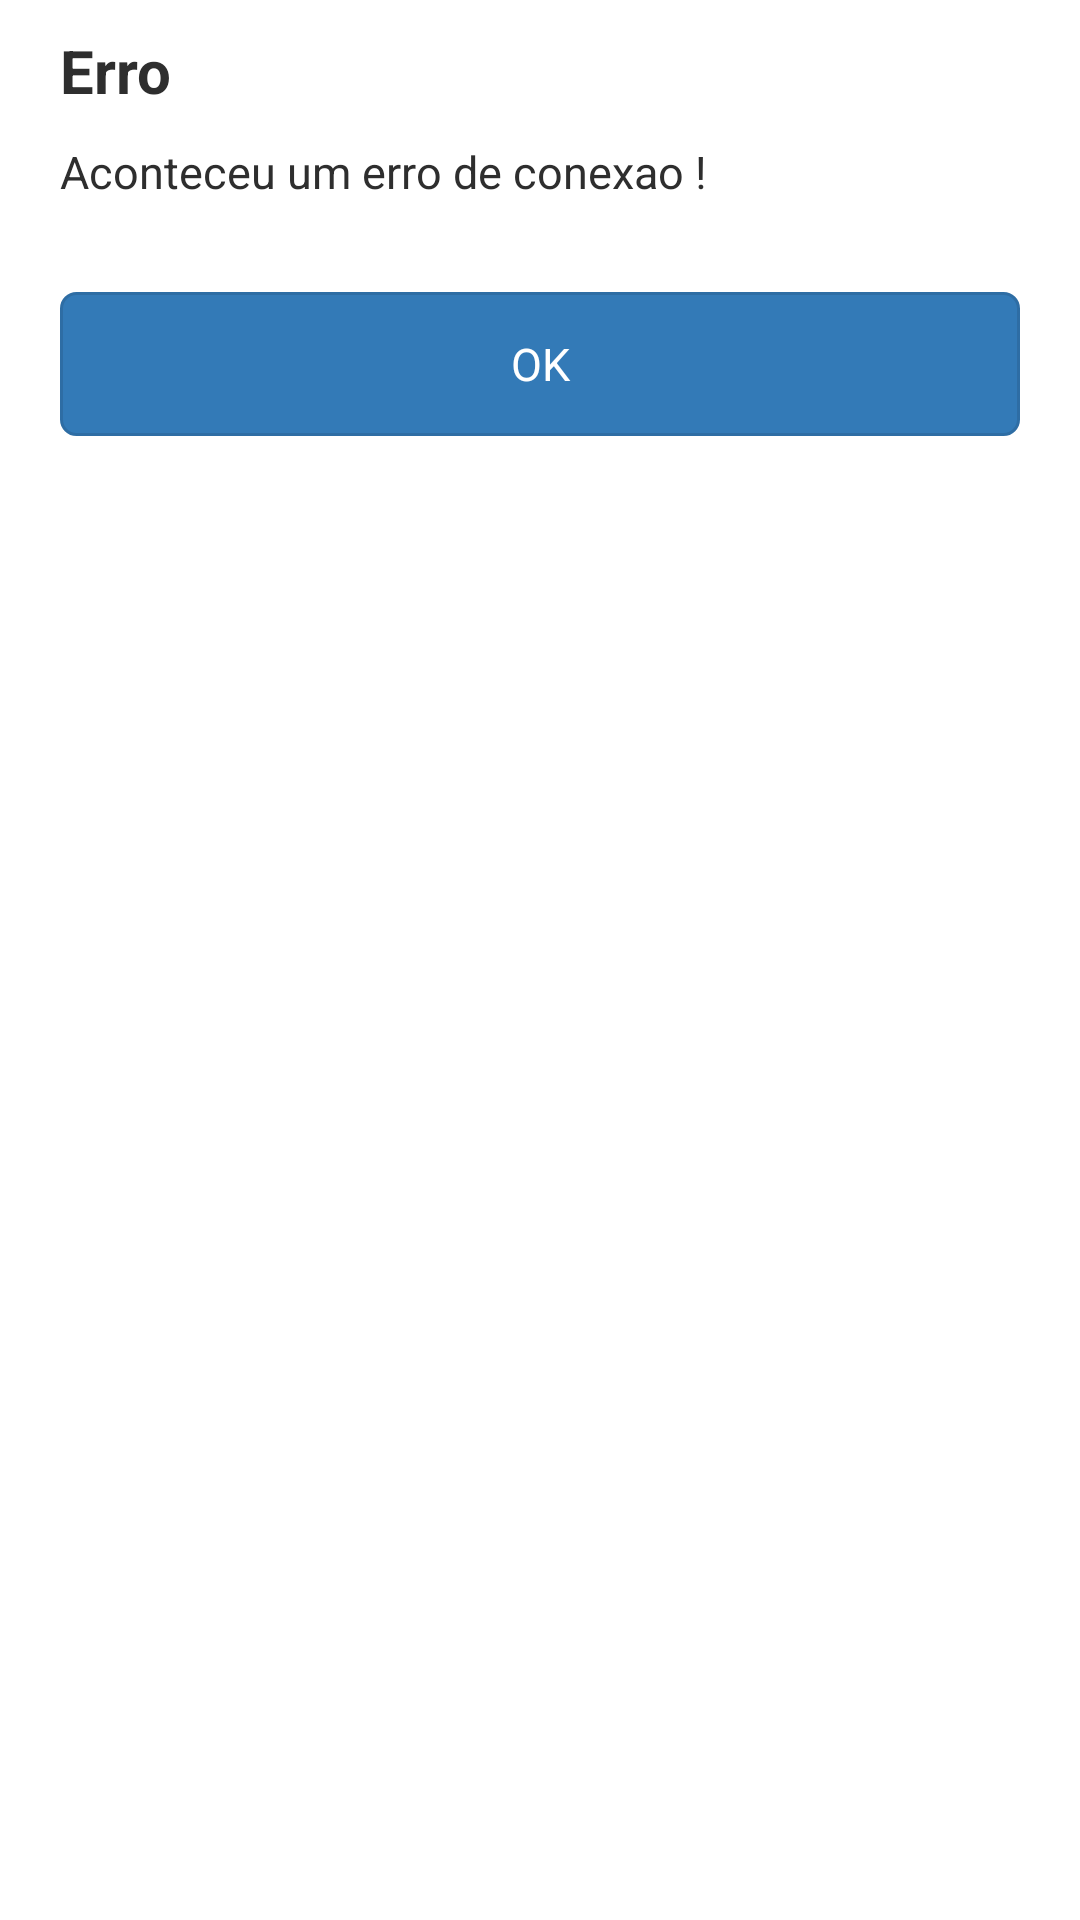

Here is an Android app screen rendered from its layout file. Give the layout XML and the strings, colors and styles it references.
<!-- AndroidManifest.xml: application theme GoodnessTheme -->
<!-- res/layout/fragment_custom_alert_dialog.xml -->
<RelativeLayout xmlns:android="http://schemas.android.com/apk/res/android"
    xmlns:tools="http://schemas.android.com/tools" android:layout_width="match_parent"
    android:layout_height="wrap_content"
    android:background="@drawable/dialog_container_custom">


    <TextView
        android:layout_width="wrap_content"
        android:layout_height="wrap_content"
        android:layout_marginTop="10dp"
        android:layout_marginBottom="10dp"
        android:id="@+id/error_title"
        android:text="Erro"
        android:textColor="@color/modal_text_color"
        android:layout_centerHorizontal="true"
        android:layout_alignParentLeft="true"
        android:layout_marginLeft="20dp"
        android:layout_marginRight="20dp"
        android:textSize="20sp"
        android:textStyle="bold" />

    <TextView
        android:layout_width="wrap_content"
        android:layout_height="wrap_content"
        android:layout_below="@+id/error_title"
        android:layout_marginBottom="10dp"
        android:id="@+id/message_content"
        android:textColor="@color/modal_text_color"
        android:layout_marginLeft="20dp"
        android:layout_marginRight="20dp"
        android:layout_alignParentLeft="true"
        android:layout_centerHorizontal="true"
        android:text="Aconteceu um erro de conexao !"
        android:textSize="15sp"
        android:layout_alignParentRight="true" />

    <LinearLayout
        android:layout_width="match_parent"
        android:layout_height="wrap_content"
        android:orientation="horizontal"
        android:layout_below="@+id/message_content">
        <Button
            android:layout_width="match_parent"
            android:layout_height="wrap_content"
            android:padding="10dp"
            android:layout_margin="20dp"
            android:textColor="#ffffff"
            android:background="@drawable/button_primary"
            android:text="@string/OK"
            android:id="@+id/button_ok"
            android:onClick="ok"
            android:textSize="15sp"/>

    </LinearLayout>


</RelativeLayout>
<!-- resources referenced by this layout -->
<resources>
  <color name="modal_text_color">#ff2e2e2e</color>
  <!-- drawable button_primary (drawable) -->
  <?xml version="1.0" encoding="utf-8"?>
  <selector xmlns:android="http://schemas.android.com/apk/res/android" >
      <item android:state_pressed="true" >
          <shape android:shape="rectangle"  >
              <corners android:radius="5dip" />
              <stroke android:width="1dip" android:color="#2e6da4" />
              <gradient android:angle="-90" android:startColor="#337ab7" android:endColor="#337ab7" />
          </shape>
      </item>
      <item android:state_focused="true">
          <shape android:shape="rectangle"  >
              <corners android:radius="5dip" />
              <stroke android:width="1dip" android:color="#2e6da4" />
              <gradient android:angle="-90" android:startColor="#337ab7" android:endColor="#337ab7" />
          </shape>
      </item>
      <item >
          <shape android:shape="rectangle"  >
              <corners android:radius="5dip" />
              <stroke android:width="1dip" android:color="#2e6da4" />
              <gradient android:angle="-90" android:startColor="#337ab7" android:endColor="#337ab7" />
          </shape>
      </item>
  </selector>
  <!-- drawable dialog_container_custom (drawable) -->
  <?xml version="1.0" encoding="utf-8"?>
  <selector xmlns:android="http://schemas.android.com/apk/res/android">
  <item>
      <shape android:shape="rectangle"  >
          <corners android:radius="5dip" />
          <solid android:color="#FFFFFF" />
      </shape>
  </item>
  </selector>
  <string name="OK">OK</string>
  <style name="GoodnessTheme" parent="@android:style/Theme.Holo.Light">
               
               <item name="android:actionBarStyle">@style/Goodness.ActionBarStyle</item>
           </style>
  <style name="Goodness.ActionBarStyle" parent="@android:style/Widget.Holo.Light.ActionBar">
               <item name="android:background">@drawable/action_bar</item>
               <item name="android:textColorPrimary">#ffffff</item>
               <item name="android:titleTextStyle">@style/Goodness.ActionBar.TitleTextStyle</item>
           </style>
  <!-- drawable action_bar (drawable) -->
  <?xml version="1.0" encoding="utf-8"?>
  <selector xmlns:android="http://schemas.android.com/apk/res/android">
      <item>
          <shape android:shape="rectangle"  >
              <solid android:color="#ffff573e" />
          </shape>
      </item>
  </selector>
  <style name="Goodness.ActionBar.TitleTextStyle" parent="@android:style/TextAppearance.Holo.Widget.ActionBar.Title">
          <item name="android:textColor">#ffffff</item>
          <item name="android:textColorPrimary">#ffffff</item>
      </style>
</resources>
